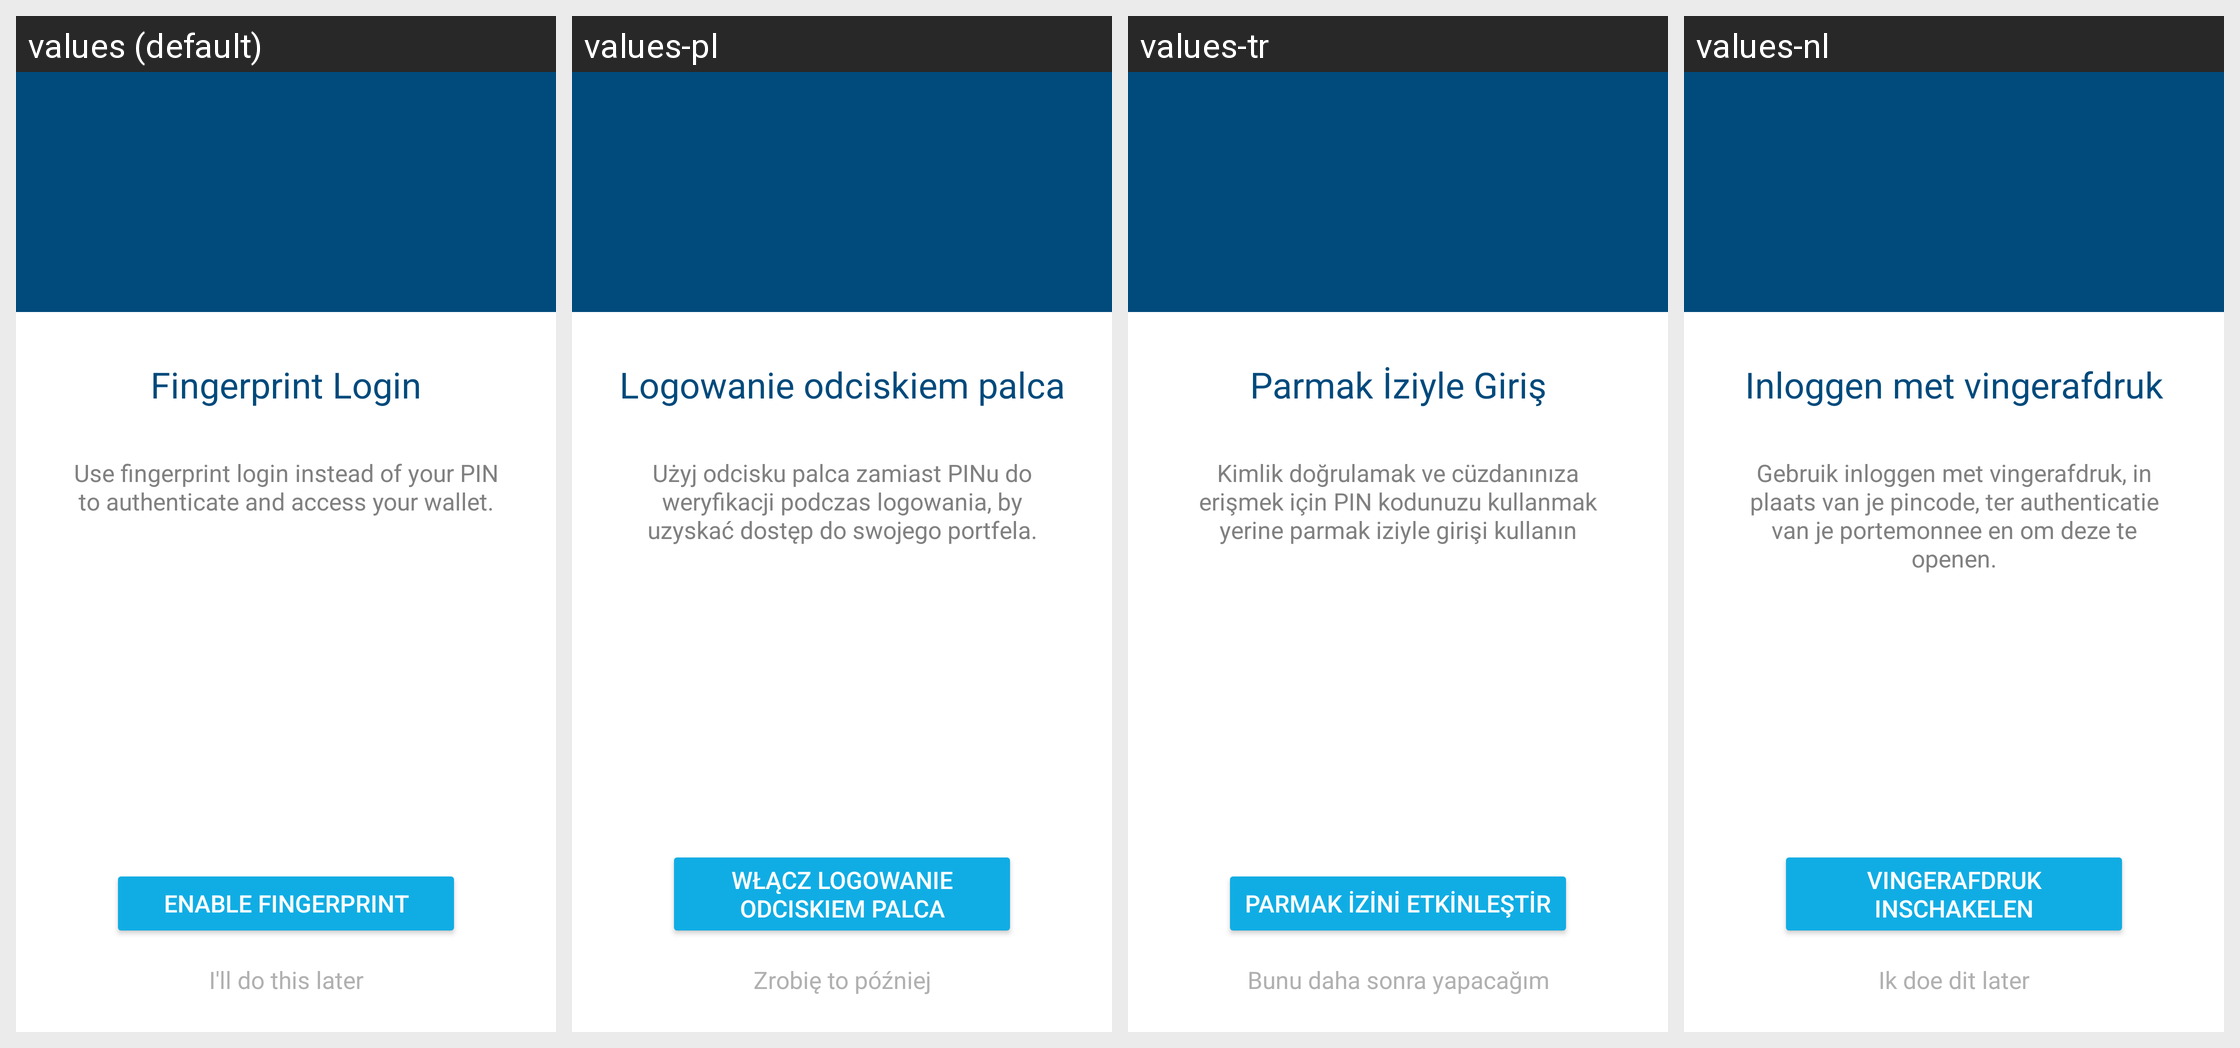

Locale-by-locale string values for the Android screen shown in this grid:
Android screen res/layout/fragment_fingerprint_prompt.xml rendered under 4 locales, left to right: values (default), values-pl, values-tr, values-nl. Device: Nexus 5 (rendered at 1080×1920; each locale shown at half size, 540×960, under a caption strip naming it); theme AppTheme.
Other locales in the repository, not shown: values-cs, values-de, values-es, values-fr, values-id, values-it, values-ja, values-ko, values-pt-rBR, values-ru, values-th, values-uk, values-vi, values-zh-rCN.
Strings drawn on this screen, with the default value and each locale's value (text and hints the layout hard-codes, and strings that could not be matched under every locale, appear in the picture but are not listed):

onboarding_fingerprint_title
  values: Fingerprint Login
  values-pl: Logowanie odciskiem palca
  values-tr: Parmak İziyle Giriş
  values-nl: Inloggen met vingerafdruk

onboarding_fingerprint_summary
  values: Use fingerprint login instead of your PIN to authenticate and access your wallet.
  values-pl: Użyj odcisku palca zamiast PINu do weryfikacji podczas logowania, by uzyskać dostęp do swojego portfela.
  values-tr: Kimlik doğrulamak ve cüzdanınıza erişmek için PIN kodunuzu kullanmak yerine parmak iziyle girişi kullanın
  values-nl: Gebruik inloggen met vingerafdruk, in plaats van je pincode, ter authenticatie van je portemonnee en om deze te openen.

onboarding_fingerprint_enable
  values: Enable fingerprint
  values-pl: Włącz logowanie odciskiem palca
  values-tr: Parmak izini etkinleştir
  values-nl: Vingerafdruk inschakelen

onboarding_complete_later
  values: I'll do this later
  values-pl: Zrobię to później
  values-tr: Bunu daha sonra yapacağım
  values-nl: Ik doe dit later
